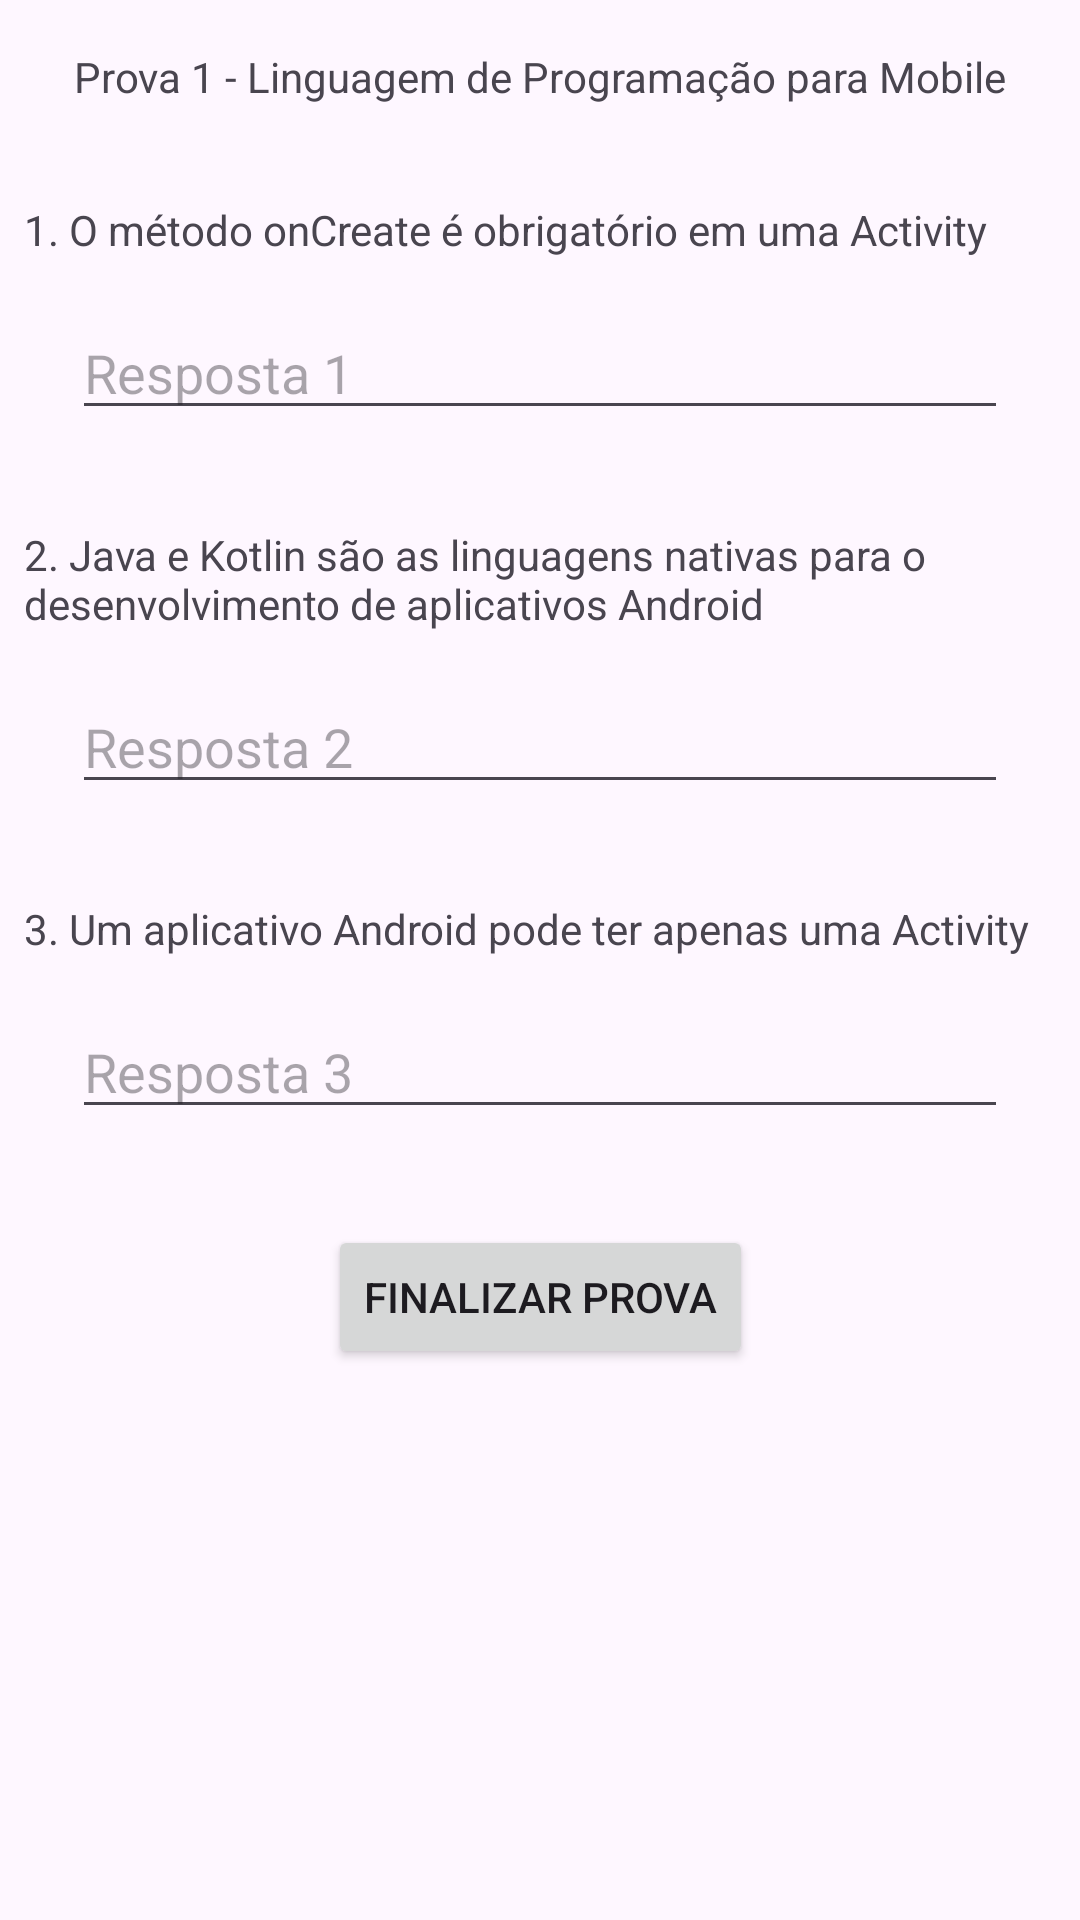

This screen was rendered from an Android layout file. Write that file and the resources it references.
<!-- AndroidManifest.xml: application theme Theme.ProvaMob -->
<!-- res/layout/activity_main.xml -->
<?xml version="1.0" encoding="utf-8"?>
<androidx.constraintlayout.widget.ConstraintLayout
    xmlns:android="http://schemas.android.com/apk/res/android"
    xmlns:app="http://schemas.android.com/apk/res-auto"
    xmlns:tools="http://schemas.android.com/tools"
    android:id="@+id/main"
    android:layout_width="match_parent"
    android:layout_height="match_parent"
    tools:context=".MainActivity">

    <TextView
        android:id="@+id/header"
        android:layout_width="wrap_content"
        android:layout_height="wrap_content"
        android:text="Prova 1 - Linguagem de Programação para Mobile"
        app:layout_constraintTop_toTopOf="parent"
        app:layout_constraintStart_toStartOf="parent"
        app:layout_constraintEnd_toEndOf="parent"
        android:layout_marginTop="16dp"/>

    <TextView
        android:id="@+id/questao1"
        android:layout_width="0dp"
        android:layout_height="wrap_content"
        android:text="1. O método onCreate é obrigatório em uma Activity"
        app:layout_constraintTop_toBottomOf="@id/header"
        app:layout_constraintStart_toStartOf="parent"
        app:layout_constraintEnd_toEndOf="parent"
        android:layout_marginTop="24dp"
        android:padding="8dp"/>

    <EditText
        android:id="@+id/resposta1"
        android:layout_width="0dp"
        android:layout_height="wrap_content"
        android:hint="Resposta 1"
        android:inputType="text"
        app:layout_constraintTop_toBottomOf="@id/questao1"
        app:layout_constraintStart_toStartOf="parent"
        app:layout_constraintEnd_toEndOf="parent"
        android:layout_marginHorizontal="24dp"
        android:layout_marginTop="8dp"/>

    <TextView
        android:id="@+id/questao2"
        android:layout_width="0dp"
        android:layout_height="wrap_content"
        android:text="2. Java e Kotlin são as linguagens nativas para o desenvolvimento de aplicativos Android"
        app:layout_constraintTop_toBottomOf="@id/resposta1"
        app:layout_constraintStart_toStartOf="parent"
        app:layout_constraintEnd_toEndOf="parent"
        android:layout_marginTop="24dp"
        android:padding="8dp"/>

    <EditText
        android:id="@+id/resposta2"
        android:layout_width="0dp"
        android:layout_height="wrap_content"
        android:hint="Resposta 2"
        android:inputType="text"
        app:layout_constraintTop_toBottomOf="@id/questao2"
        app:layout_constraintStart_toStartOf="parent"
        app:layout_constraintEnd_toEndOf="parent"
        android:layout_marginHorizontal="24dp"
        android:layout_marginTop="8dp"/>

    <TextView
        android:id="@+id/questao3"
        android:layout_width="0dp"
        android:layout_height="wrap_content"
        android:text="3. Um aplicativo Android pode ter apenas uma Activity"
        app:layout_constraintTop_toBottomOf="@id/resposta2"
        app:layout_constraintStart_toStartOf="parent"
        app:layout_constraintEnd_toEndOf="parent"
        android:layout_marginTop="24dp"
        android:padding="8dp"/>

    <EditText
        android:id="@+id/resposta3"
        android:layout_width="0dp"
        android:layout_height="wrap_content"
        android:hint="Resposta 3"
        android:inputType="text"
        app:layout_constraintTop_toBottomOf="@id/questao3"
        app:layout_constraintStart_toStartOf="parent"
        app:layout_constraintEnd_toEndOf="parent"
        android:layout_marginHorizontal="24dp"
        android:layout_marginTop="8dp"/>

    <Button
        android:id="@+id/buttonEnviar"
        android:layout_width="wrap_content"
        android:layout_height="wrap_content"
        android:text="Finalizar Prova"
        app:layout_constraintTop_toBottomOf="@id/resposta3"
        app:layout_constraintStart_toStartOf="parent"
        app:layout_constraintEnd_toEndOf="parent"
        android:layout_marginTop="32dp"/>

</androidx.constraintlayout.widget.ConstraintLayout>
<!-- resources referenced by this layout -->
<resources>
  <style name="Theme.ProvaMob" parent="Base.Theme.ProvaMob" />
  <style name="Base.Theme.ProvaMob" parent="Theme.Material3.DayNight.NoActionBar">
          
          
      </style>
</resources>
